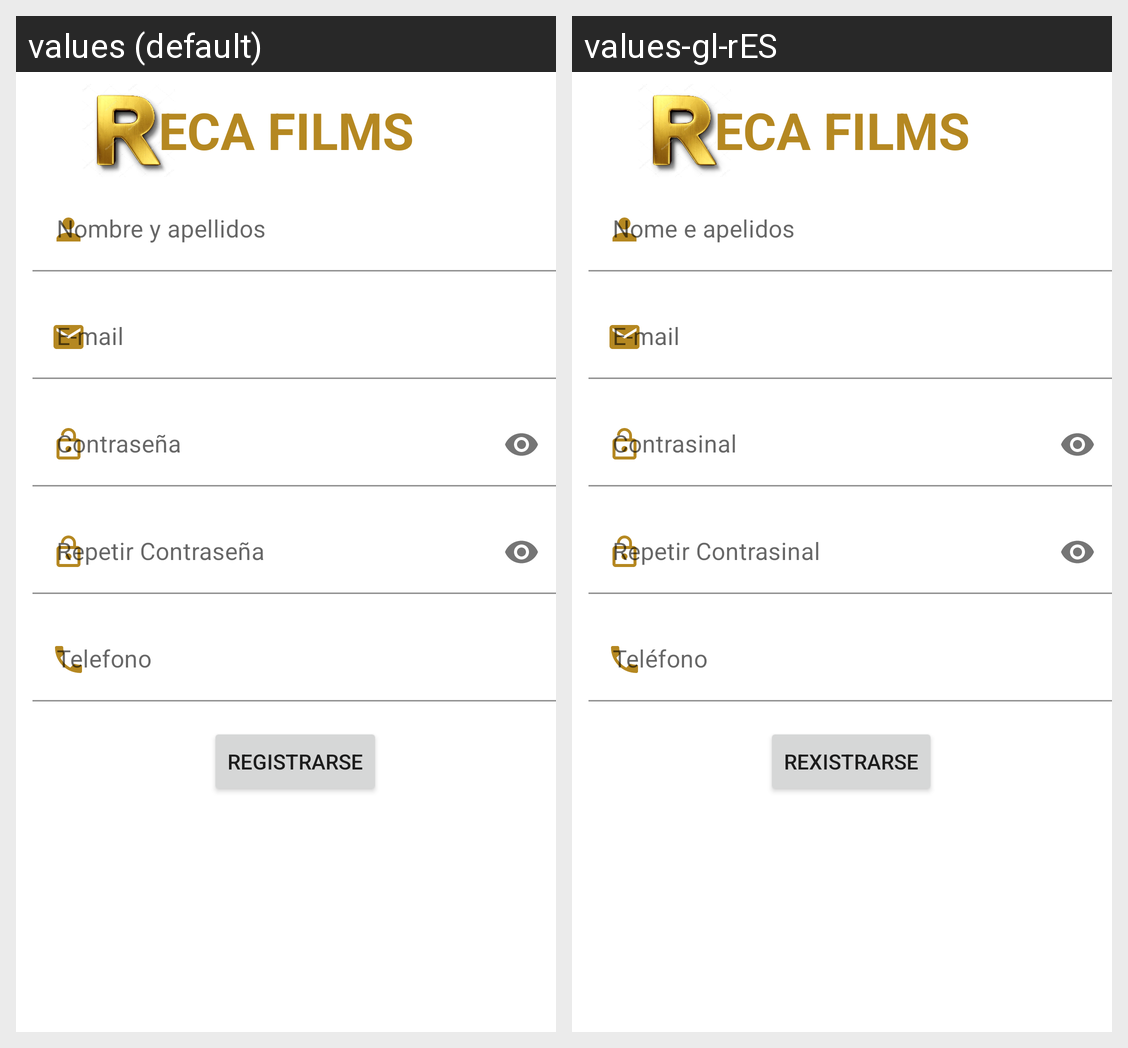

The same Android screen rendered under two of its app's locales, left to right. List the strings drawn on it with the default value and each locale's translation.
Android screen res/layout/activity_registro.xml rendered under 2 locales, left to right: values (default), values-gl-rES. Device: Nexus 5 (rendered at 1080×1920; each locale shown at half size, 540×960, under a caption strip naming it); theme Theme.VinaLopezAntonioProyectoPMDM.
Strings drawn on this screen, with the default value and each locale's value (text and hints the layout hard-codes, and strings that could not be matched under every locale, appear in the picture but are not listed):

name_ecafilms
  values: ECA FILMS
  values-gl-rES: ECA FILMS

hint_introducir_nombre
  values: Nombre y apellidos
  values-gl-rES: Nome e apelidos

hint_introducir_pass
  values: Contraseña
  values-gl-rES: Contrasinal

hint_introducir_pass2
  values: Repetir Contraseña
  values-gl-rES: Repetir Contrasinal

btnRegistrarse
  values: Registrarse
  values-gl-rES: Rexistrarse

hint_introducir_telefono
  values: Telefono
  values-gl-rES: Teléfono
